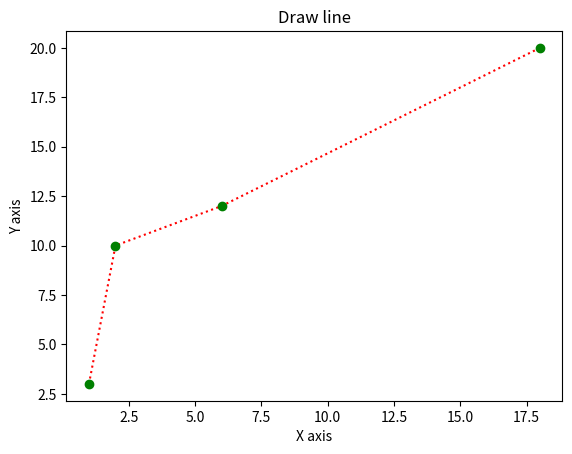

Write Python code to recreate this figure.
import numpy as np
import matplotlib.pyplot as plt
x=np.array([1,2,6,18])
y=np.array([3,10,12,20])
plt.title("Draw line")
plt.plot(x,y,color="red",linestyle="dotted",marker="o",mfc="green",mec="green")
plt.xlabel("X axis")
plt.ylabel("Y axis")
plt.show()
